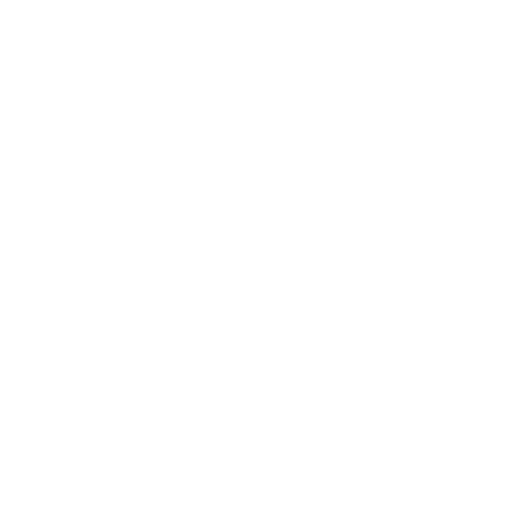
t = 0.00 s
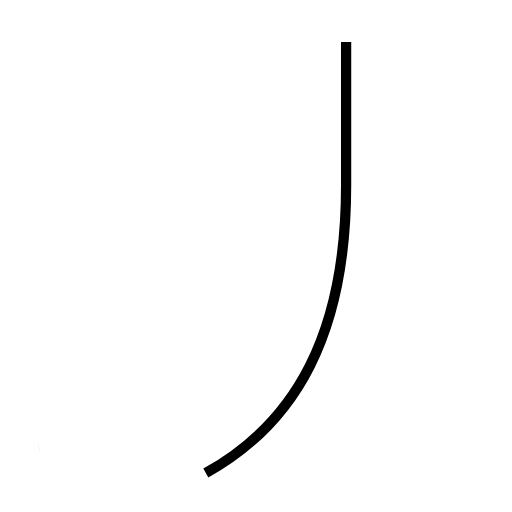
t = 1.41 s
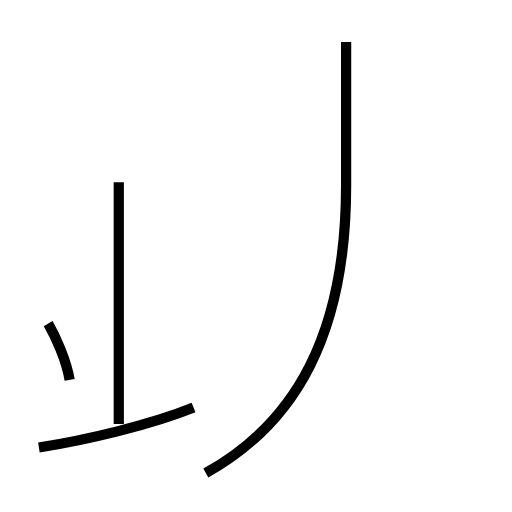
t = 2.76 s
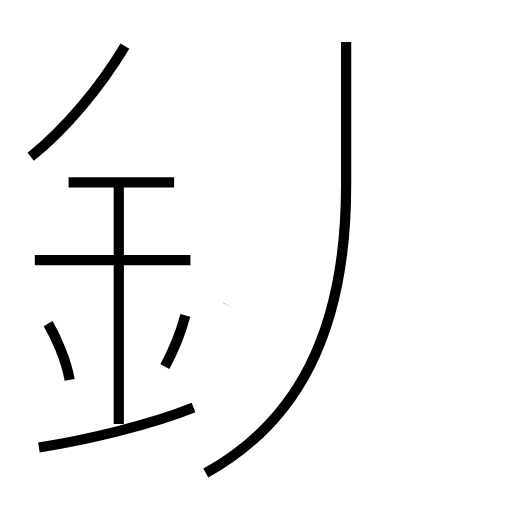
t = 4.12 s
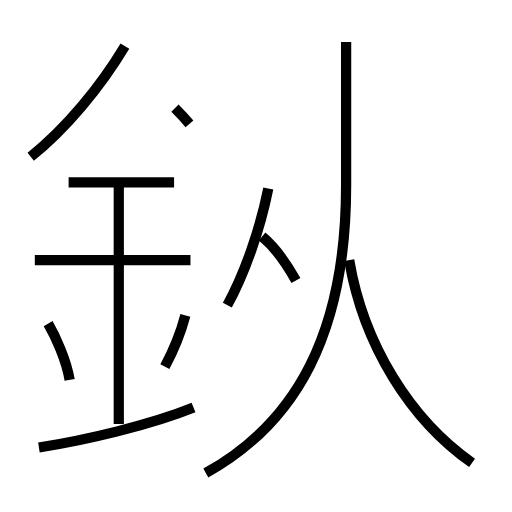
t = 5.42 s
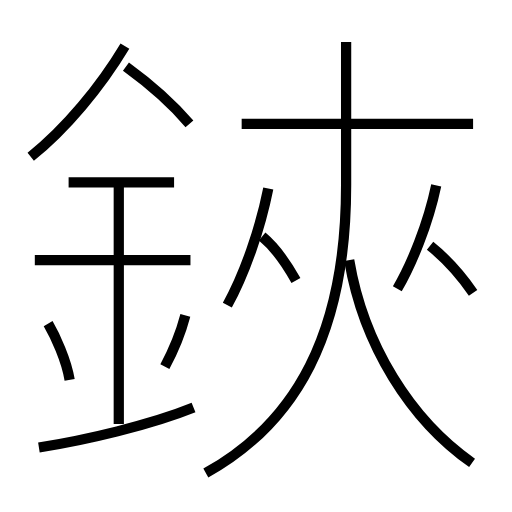
t = 6.80 s

The animated SVG that drew these frames (rendered in a browser with its animation timeline set to each time). Animation: 15 SMIL elements (animate=15); one cycle of 6.80 s.

<?xml version='1.0' encoding='utf-8'?>
<svg viewBox="0.0 -6.0 50.0 50.0" version="1.1" xmlns="http://www.w3.org/2000/svg"><rect x="-1000" y="-1000" width="2000" height="2000" stroke="white" fill="white" /><g style="fill:none;stroke:#000000;stroke-width:1"><path d="M 20.1 2.2 C 28.9 -2.7 33.8 -11.4 33.8 -25.9 L 33.8 -39.9 " transform="translate(0.0 38.0)" stroke-dasharray="46.962041146329895" stroke-dashoffset="46.962041146329895"><animate attributeName="stroke-dashoffset" from="46.962041146329895" to="0" dur="1.4088612343898967s" begin="0s" fill="freeze" /></path><path d="M 3.8 -0.3 C 8.3 -1.0 14.7 -2.5 18.9 -4.2 " transform="translate(0.0 38.0)" stroke-dasharray="15.623515728401465" stroke-dashoffset="15.623515728401465"><animate attributeName="stroke-dashoffset" from="15.623515728401465" to="0" dur="0.4687054718520439s" begin="1.4088612343898967s" fill="freeze" /></path><path d="M 6.8 -6.9 C 6.5 -8.8 5.4 -11.2 4.7 -12.4 " transform="translate(0.0 38.0)" stroke-dasharray="5.914452996193183" stroke-dashoffset="5.914452996193183"><animate attributeName="stroke-dashoffset" from="5.914452996193183" to="0" dur="0.17743358988579547s" begin="1.8775667062419408s" fill="freeze" /></path><path d="M 11.6 -2.6 L 11.6 -26.2 " transform="translate(0.0 38.0)" stroke-dasharray="23.599999999999998" stroke-dashoffset="23.599999999999998"><animate attributeName="stroke-dashoffset" from="23.599999999999998" to="0" dur="0.708s" begin="2.0550002961277363s" fill="freeze" /></path><path d="M 16.1 -8.2 C 16.8 -9.5 17.6 -11.3 18.1 -13.2 " transform="translate(0.0 38.0)" stroke-dasharray="5.397121284495884" stroke-dashoffset="5.397121284495884"><animate attributeName="stroke-dashoffset" from="5.397121284495884" to="0" dur="0.1619136385348765s" begin="2.7630002961277365s" fill="freeze" /></path><path d="M 18.6 -18.6 L 3.4 -18.6 " transform="translate(0.0 38.0)" stroke-dasharray="15.200000000000001" stroke-dashoffset="15.200000000000001"><animate attributeName="stroke-dashoffset" from="15.200000000000001" to="0" dur="0.456s" begin="2.924913934662613s" fill="freeze" /></path><path d="M 17.0 -26.2 L 6.7 -26.2 " transform="translate(0.0 38.0)" stroke-dasharray="10.3" stroke-dashoffset="10.3"><animate attributeName="stroke-dashoffset" from="10.3" to="0" dur="0.309s" begin="3.380913934662613s" fill="freeze" /></path><path d="M 3.0 -28.7 C 6.4 -31.4 9.8 -35.5 12.2 -39.5 " transform="translate(0.0 38.0)" stroke-dasharray="14.257053190505394" stroke-dashoffset="14.257053190505394"><animate attributeName="stroke-dashoffset" from="14.257053190505394" to="0" dur="0.4277115957151618s" begin="3.6899139346626133s" fill="freeze" /></path><path d="M 22.2 -14.2 C 23.9 -17.3 25.4 -21.6 26.2 -25.6 " transform="translate(0.0 38.0)" stroke-dasharray="12.123375526231554" stroke-dashoffset="12.123375526231554"><animate attributeName="stroke-dashoffset" from="12.123375526231554" to="0" dur="0.3637012657869466s" begin="4.117625530377775s" fill="freeze" /></path><path d="M 28.9 -16.6 C 27.9 -18.4 26.8 -19.9 25.6 -20.9 " transform="translate(0.0 38.0)" stroke-dasharray="5.449832424812521" stroke-dashoffset="5.449832424812521"><animate attributeName="stroke-dashoffset" from="5.449832424812521" to="0" dur="0.16349497274437563s" begin="4.481326796164722s" fill="freeze" /></path><path d="M 46.1 1.2 C 40.1 -3.0 35.5 -10.3 34.1 -18.6 " transform="translate(0.0 38.0)" stroke-dasharray="23.748625977433505" stroke-dashoffset="23.748625977433505"><animate attributeName="stroke-dashoffset" from="23.748625977433505" to="0" dur="0.7124587793230052s" begin="4.644821768909098s" fill="freeze" /></path><path d="M 18.5 -31.9 C 16.9 -33.8 14.5 -35.9 12.3 -37.5 " transform="translate(0.0 38.0)" stroke-dasharray="8.372809113941138" stroke-dashoffset="8.372809113941138"><animate attributeName="stroke-dashoffset" from="8.372809113941138" to="0" dur="0.2511842734182341s" begin="5.357280548232103s" fill="freeze" /></path><path d="M 38.8 -15.8 C 40.2 -18.2 41.8 -22.1 42.6 -25.9 " transform="translate(0.0 38.0)" stroke-dasharray="10.831444995376886" stroke-dashoffset="10.831444995376886"><animate attributeName="stroke-dashoffset" from="10.831444995376886" to="0" dur="0.3249433498613066s" begin="5.608464821650337s" fill="freeze" /></path><path d="M 46.2 -15.4 C 45.1 -17.0 43.5 -18.8 42.0 -20.0 " transform="translate(0.0 38.0)" stroke-dasharray="6.248827913164824" stroke-dashoffset="6.248827913164824"><animate attributeName="stroke-dashoffset" from="6.248827913164824" to="0" dur="0.1874648373949447s" begin="5.933408171511643s" fill="freeze" /></path><path d="M 46.2 -31.9 L 23.6 -31.9" transform="translate(0.0 38.0)" stroke-dasharray="22.6" stroke-dashoffset="22.6"><animate attributeName="stroke-dashoffset" from="22.6" to="0" dur="0.678s" begin="6.120873008906588s" fill="freeze" /></path></g></svg>
